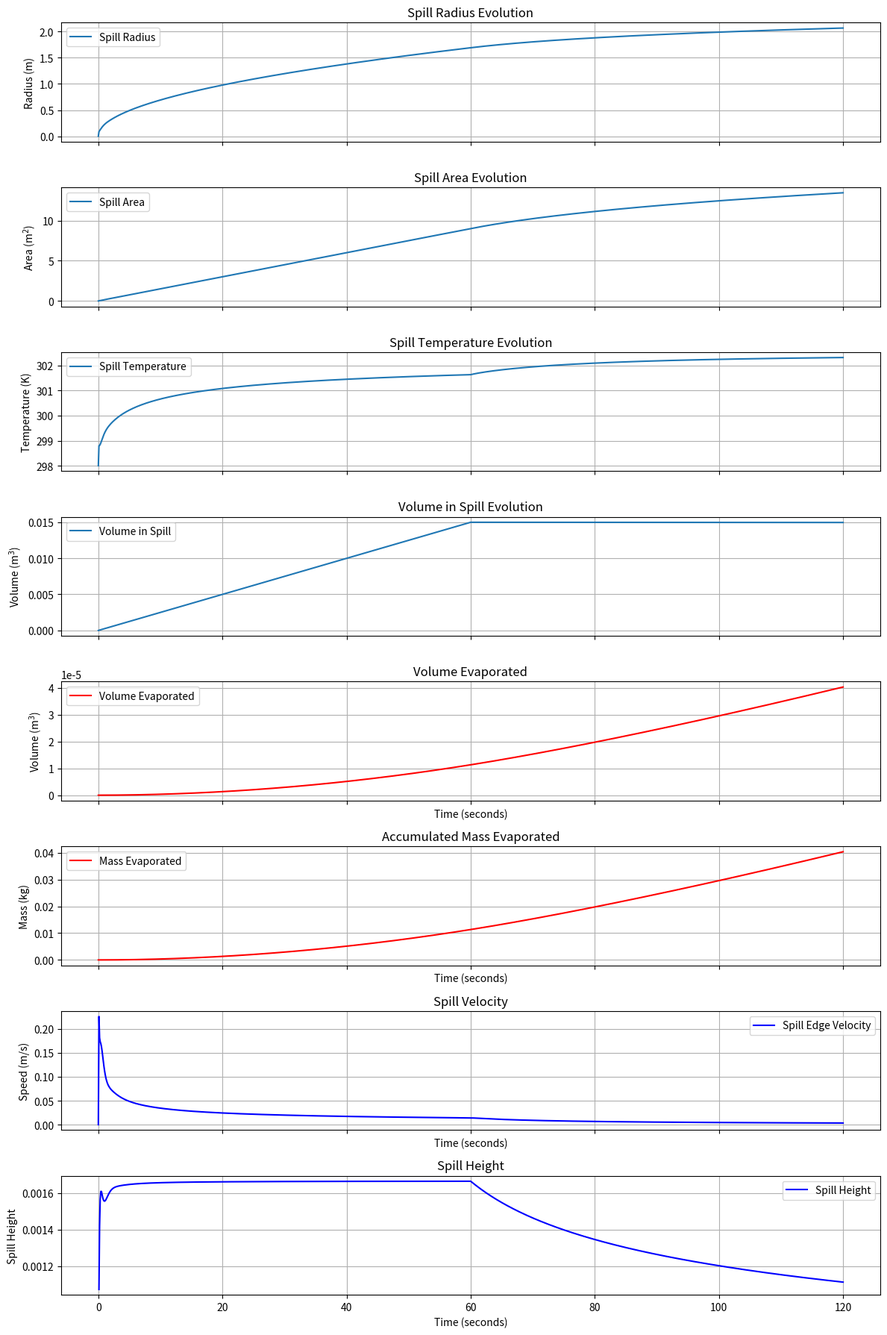

Python code for this plot:
# -*- coding: utf-8 -*-
"""GASP Model.ipynb

Automatically generated by Colab.

Original file is located at
    https://colab.research.google.com/drive/1Jxgk886Hr9cbesavidNpksLugg9aS34T

### Define Constants for the Problem
"""

import numpy as np
from scipy.integrate import solve_ivp
from scipy.special import lambertw
from scipy.optimize import root_scalar

#=============================================================================================================================================================================
# define if you want to model for smooth land with "smooth" or rough land with "rough", this takes into account depressions in the ground
land = "rough"

# define if you want to model for a spill outside with "out" or a spill inside with "in"
place = "in"

# define T_s, the temperature of the liquid when discharged at the source (K)
T_s = 298

# define T_b, the boiling point of the liquid (K)
T_b = 373.15

# define rho, which is the liquid density (kg/m^3)
rho = 1000

# define v, the liquid kinematic viscosity (m^2/s)
v = 1.004*(10**-6)

# define L, the latent heat of vaporisatopm for the liquid (J/kg)
# note if this is a strong function of temperature, define in rhs with T_now for T (in K)
L = 2.26*(10**6)

# define c, the specific heat of the liquid (J/kg K)
# note if this is a strong function of temperature, define in rhs with T_now for T (in K)
c = 4186

# define Diff, mass diffusivity of the spilled liquid in air (m^2/s)
# note if this is a strong function of temperature, define in rhs with T_now for T (in K)
Diff = 0.242*(10**-4)

# define the surface tension for the liquid (N/m)
surf_tens = 0.0728

# define M, molecular weight of the liquid (kg/kmol)
M = 18.015

# define A_ant, B_ant and C_ant, coefficients A, B and C in the Antoine equation of the form log₁₀(P/bar) = A − B/(T + C) for the spilled liquid
A_ant = 5.40221
B_ant = 1838.675
C_ant = -31.737

# define the contact angle between the liquid and the surface (°) (if known), if unknown put -1
theta = -1

# define if the liquid is likely to be near-wetting the surface "y", moderately wetting "m" or strongly non-wetting "n"?
wetting = "y"

# define T_a, the ambient air temperature (K)
T_a = 303

# define rho_a, which is the density of air (kg/m^3) - here taken for air at 25 C
rho_a = 1.18

# define v_a, the kinematic viscosity of air (m^2/s) - here taken for air at 25 C
v_a = 1.55*(10**-5)

# define c_pa, the heat capacity of air (J/kg K) - here taken for air at 25 C
c_pa = 1005

# define k_a, the thermal conductivity of air (W/m K) - here taken for air at 25 C
k_a = 0.0257

# define mu_a, the dynamic viscosity of air (Pa s) - here taken for air at 25 C
mu_a = 1.86*(10**-5)

# define D, the drainage rate (m^3/s) (via drains or porous ground), if wanted
D = 0

# define a, the mean depth of depressions in the ground (m), equivalent to δϕ in paper 3.2 by Simmons et al. (2004)
a = 0.00

# define K_g, the thermal conductivity of the ground (W/m K) - here taken for concrete at 25 C
K_g = 3.10

# define alpha_g, the thermal diffusivity of the ground (m^2/s) - here taken for concrete at 25 C
alpha_g = 0.9*(10**-6)

# define heat flux to the pool via radiation (J/m^2 s), which should be constant
Q_r = 0

# specify whether you want to define U_10, the wind speed 10 m above the surface (m/s), with "wind" or give indoor space and air flow parameters with "indoors"
U_10_spec = "wind"

# define U_10, the wind speed 10 m above the surface (m/s) - outdoors this will depend on location (perhaps simulate 2-10 m/s) and indoors will be small (0.1-0.5 m/s)
# if you chose not define U_10 previously this can be left blank
U_10_user = 0.5

# if indoors and you did not define U_10, define the ventilation flowrate (m^3/s), the building height (m) and the building width (m) (which is perpendicular to the direction of airflow)
# also specifiy k_vent, which is a ventilation correction factor that is 0.5 if poorly ventilated, 1 if normally ventilated, and 2 if well ventilated
# if you chose to define U_10 previously these can be left blank
vent_flow = 20
height = 5
width = 10
k_vent = 1.0
#=============================================================================================================================================================================



#===============================================================
# the constants below can likely be kept as the are
#===============================================================

# T_A is a parameter for the Y definition (Y = ln(T_A/(T_b - T))), which is nearly always 1
T_A = 1.0

# A very small value to prevent division by zero or log(0) issues
epsilon_min_val = 1.0*(10**-12)

# g is the acceleration due to gravity (m/s^2)
g = 9.807

# C is the turbulent friction coefficient, which has an optimum value in the region of 1.5*10^-3
C = 1.5*(10**-3)

# R is the universal gas constant (J/kmol K)
R_gas_const = 8314

# Lamda is a constant used in numerically solving the temperature profile, and is best set to around 1000
Lamda = 1000

# Euler's constant (often represented as gamma)
Euler_const = 0.5772156649015328606065120900824024310421

# other constants used in equations
sigma = 0.85
kappa = 0.4

"""### Set up the ODEs (define S within this)"""

# setting up the code to perform trials involved in each time step that will use updating global variables
from dataclasses import dataclass, field

@dataclass
class SpillHistory:
    times: list = field(default_factory=list)
    areas: list = field(default_factory=list)
    temps: list = field(default_factory=list)

    def append(self, t, A, T):
        self.times.append(float(t))
        self.areas.append(float(A))
        self.temps.append(float(T))

    def past_arrays(self, t, tol=1e-14):
        """
        Return accepted history strictly before current evaluation time t.
        """
        t_hist = np.asarray(self.times, dtype=float)
        A_hist = np.asarray(self.areas, dtype=float)
        T_hist = np.asarray(self.temps, dtype=float)

        mask = t_hist < (t - tol)
        return t_hist[mask], A_hist[mask], T_hist[mask]

def Q_c1_eqn(t_now, A_now, T_now, t_hist, A_hist, T_hist, Ta, K_ground, alpha_ground):
    t = np.asarray(t_hist, dtype=float)        # at each time
    t = np.append(t, t_now)
    A = np.asarray(A_hist, dtype=float)        # recording the spill area
    A = np.append(A, A_now)
    T = np.asarray(T_hist, dtype=float)        # and recording the spill temperature
    T = np.append(T, T_now)

    if t_now <= 0.0 or A_now <= 0.0:           # if time or area is <= 0 then return no flux
        return 0.0

    F = A * (T - Ta)                           # forms an array for the integral

    dt = np.diff(t)                            # creates an array one shorter than for time, is the difference between each step
    dFdt = np.diff(F) / dt                     # get an array of dF/dt for all times -  array is one shorter than before

    tau_mid = 0.5*(t[:-1] + t[1:])             # finds the time inbetween each time step
    kernel = 1.0/np.sqrt(t_now - tau_mid)
    integral = np.sum(dFdt*kernel*dt)          # through integration by parts and rearrangement of Q_c1, the integral can be represented as follows

    Q_c1 = -(K_ground/(A_now*np.sqrt(np.pi*alpha_ground)))*(F[0]/np.sqrt(t_now) + integral)    #full expression for Q_c1

    return Q_c1

def func_N(X):
    return np.real(lambertw(X))

def func_u_star_a(u_star_a, U_10):
    return u_star_a - ((kappa * U_10) / np.log((10 * g)/(0.015 * (u_star_a**2))))   # solving for u_star_a

def func_u_star_in(u_star, u_star_a, y, z_oa):
    return u_star - u_star_a*(y/(y + np.log((z_oa * u_star)/(0.13 * v_a))))         # solving for u_star when inside

def func_u_star_out(u_star, u_star_a, y, z_oa):
    return u_star - u_star_a*(y/(y + np.log((z_oa * g)/(0.015 * u_star**2))))       # solving for u_star when outside

if theta == -1:                                      # if the contact angle is not know, then estiamtions are made
  if wetting == "y":                                 # assumes a contact angle of around 40 degrees
    cos_var = 0.77
  elif wetting == "m":                               # assumes a contact angle of around 90 degrees
    cos_var = 0
  elif wetting == "n":                               # assumes a contact angle of around 140 degrees
    cos_var = -0.77
  else:
    raise ValueError("ERROR - define wetting as \"y\", \"m\" or \"n\"")
  H_0_1 = np.sqrt(2*surf_tens*(1 - cos_var)/(g*rho)) # equation for the minimum depth of spill
elif 0 <= theta <= 180:
  H_0_1 = np.sqrt(2*surf_tens*(1 - np.cos(np.deg2rad(theta)))/(g*rho))
else:
  raise ValueError("ERROR - define theta as a value between 0 and 180 degrees")

g_0 = 1
g_1 = 1 - Euler_const
g_2 = 1 + g_1**2 + ((np.pi**2)/6)
g_3 = g_1**3 + (3 + ((np.pi**2)/2))*(g_1) - (2*1.2020569)

min_T_for_antoine = -C_ant + epsilon_min_val         # minimum temperature for use in the Antoine equation before a negative denominator

def make_rhs(history):
    def rhs(t, y):
        R, U, V, Y, V_d, V_E = y

        T_now = T_b - T_A * np.exp(-Y)       # the temperature at this moment in time based on Y
        T_now = np.clip(T_now, min_T_for_antoine, T_b - epsilon_min_val)      # ensuring that current temperature will not cause the Antoine equation to fail

        #==============================================================================================================
        #==============================================================================================================
        # define S, which is the discharge rate of the spill (m^3/s), perhaps up to a certain time or as t changes
        # if S changes with t then use t_S_eqn in place of t

        t_S_eqn = t + epsilon_min_val

        if t < 60.0:
            S = 0.00025
        else:
            S = 0.00

        # define L, the latent heat of vaporisatopm for the liquid (J/kg), here if a strong function of temperature
        # define c, the specific heat of the liquid (J/kg K), here if a strong function of temperature
        # define any other global variables which are functions of temperature rather than constant here also
        #==============================================================================================================
        #==============================================================================================================

        R_safe = max(R, epsilon_min_val)     # safeguards so these values are not 0 which would cause a divide by 0 error
        V_safe = max(V, epsilon_min_val)
        a_safe = max(a, epsilon_min_val)

        A = np.pi * R_safe**2                # area of the spill
        H = V_safe / A                       # height of the spill

        if land == "smooth":                 # height based on if land has depressions or not
            H_e = H
            V_e = V_safe
        elif land == "rough":
            H_e = max((H - a), epsilon_min_val)
            V_e = max((V_safe - a * A), 0.0)
        else:
            raise ValueError("ERROR - define land as 'smooth' or 'rough'")

        t_hist, A_hist, T_hist = history.past_arrays(t) # accepted past history

        Q_c1 = Q_c1_eqn(           # Q_c1 term determined using past and trial states
            t_now=t,
            A_now=A,
            T_now=T_now,
            t_hist=t_hist,
            A_hist=A_hist,
            T_hist=T_hist,
            Ta=T_a,
            K_ground=K_g,
            alpha_ground=alpha_g
        )

        t_H = A / (4 * np.pi * alpha_g)
        Q_apos = -(2 / np.pi) * ((alpha_g * t_H) ** (-1/2)) * K_g * (T_now - T_a)  # another equation on the conduction effects
        Q_c = np.cbrt(Q_c1**3 + Q_apos**3)                                         # improving accuracy of the conduction effects by combining equations

        epsilon = max((8 * U**2) / (g * a_safe), epsilon_min_val)                  # constants foruse in correlations
        phi_1 = np.sqrt(1 + epsilon) - 1

        H_0_2 = ((6*v*S)/(np.pi*g))**(1/4)          # different equation for the minimum depth of spill

        H_0 = max(H_0_1, H_0_2)                     # takes greater of two equations for the minimum spill depth

        if land == "smooth":                        # defining the shape factors for the depth profile of the pool
            s = H_0 / H
            phi_2 = 1.0
        elif land == "rough":
            s = (phi_1 * a_safe) / (2 * H)
            phi_2 = 1 - (2 / epsilon) * phi_1
        else:
            raise ValueError("ERROR - define land as \"smooth\" or \"rough\"")

        F_L = 2.53 * ((3 * v * U) / (H_e**2))       # resistance to laminar flow
        F_T = (4.49 * C * U * abs(U)) / H_e         # resistance to turbulent flow
        F = np.sign(U) * max(abs(F_L), abs(F_T))    # larger of two resistances

        Sc = v_a / Diff # defining the Schmidt number

        if U_10_spec == "wind":
            U_10 = U_10_user
        elif U_10_spec == "indoors":
            U_10 = (vent_flow * k_vent) / (height * width)
        else:
            raise ValueError("ERROR - define U_10_SPEC as \"wind\" or \"indoors\"")

        # the following determines constants used to for the vaporisation flux
        if place == "out":
            sol_u_star_a = root_scalar(func_u_star_a, args=(U_10,), bracket=[-10, 50000], method='brentq')
            u_star_a = sol_u_star_a.root
            z_oa = (0.015 * (u_star_a**2))/g
        elif place == "in":
            u_star_a = kappa * U_10 / func_N(kappa * U_10 * 10 / (0.13 * v_a))
            z_oa = 0.13 * v_a / (u_star_a)

        else:
            raise ValueError("ERROR - define place as \"out\" or \"in\"")

        z = func_N((kappa**2 * (A**0.5))/z_oa)

        if place == "out":
            sol_u_star = root_scalar(func_u_star_out, args=(u_star_a, z, z_oa,), bracket=[-10, 50000], method='brentq')
            u_star = sol_u_star.root
            z_o = (0.015 * (u_star**2))/g
        elif place == "in":
            u_star = u_star_a
            z_o = (0.13 * v_a)/u_star
        else:
            raise ValueError("ERROR - define place as \"out\" or \"in\"")

        n = 1 / func_N(((A**0.5)/z_o)*((kappa**2)/sigma)*np.exp(-(1 + Euler_const)))

        gamma = 1 - s

        # this may use v_a, but either way this makes little difference to the result
        Re_o = (u_star * z_o) / v

        if place == "out":
            beta = (7.3 * (Re_o**0.25) * (Sc**0.5)) - (5 * sigma)
        elif place == "in":
            beta = ((3.85 * (Sc**(1/3)) - 1.3)**2) + (sigma / kappa) * np.log(0.13 * Sc)
        else:
            raise ValueError("ERROR - define place as \"out\" or \"in\"")

        lamda = (n**-1) + 2 + np.log(2 * (1 + n)**2) - Euler_const + (kappa / sigma) * (1 + n) * beta

        G = (
            0.5
            - (g_0 / np.pi) * np.arctan(lamda / np.pi)
            + g_1 / (lamda**2 + np.pi**2)
            + g_2 * lamda / ((lamda**2 + np.pi**2)**2)
            + g_3 * (lamda**2 - ((np.pi**2) / 3)) / ((lamda**2 + np.pi**2)**3)
        )

        p_V = (10**(A_ant - (B_ant / (T_now + C_ant)))) * (10**5)
        x_val = p_V / 101325
        x = np.clip(x_val, epsilon_min_val, 1.0 - epsilon_min_val)

        W = (M * p_V / (R_gas_const * T_now)) * (u_star / rho) * (kappa / sigma) * (1 + n) * G * (x**-1) * np.log((1 - x)**-1)

        Pr_a = mu_a * c_pa / k_a # defining the Prandtl number for air

        # the following determines constants used for heat convected from air
        if place == "out":
            beta_dash = (7.3 * (Re_o**0.25) * (Pr_a**0.5)) - (5 * sigma)
        elif place == "in":
            beta_dash = ((3.85 * (Pr_a**(1/3)) - 1.3)**2) + (sigma / kappa) * np.log(0.13 * Pr_a)
        else:
            raise ValueError("ERROR - define place as \"out\" or \"in\"")

        lamda_dash = (n**-1) + 2 + np.log(2 * (1 + n)**2) - Euler_const + (kappa / sigma) * (1 + n) * beta_dash

        G_dash = (
            0.5
            - (g_0 / np.pi) * np.arctan(lamda_dash / np.pi)
            + g_1 / (lamda_dash**2 + np.pi**2)
            + g_2 * lamda_dash / ((lamda_dash**2 + np.pi**2)**2)
            + g_3 * (lamda_dash**2 - ((np.pi**2) / 3)) / ((lamda_dash**2 + np.pi**2)**3)
        )

        Q_a = (rho_a * c_pa * u_star) * (T_a - T_now) * (kappa / sigma) * (1 + n) * G_dash * (x**-1) * np.log((1 - x)**-1)

        Q = Q_c + Q_a + Q_r # total heat flux

        dR = U * phi_2
        dU = (gamma * (4 * g * H_e) / R_safe) - F
        dV = S - (W * A) - D
        # equation for dY altered to include rho compared to origonal GASP writing as seems to be a mistake
        dY = (Lamda * np.exp(Y) * (Lamda**2 + np.exp(2 * Y))**(-1/2)) * (1 / T_A) * ((A / (rho * c * V_safe)) * (Q - rho * W * L) + (S / V_safe) * (T_s - T_now))
        dV_d = S
        dV_E = W * A

        return [dR, dU, dV, dY, dV_d, dV_E]

    return rhs

"""### Solve ODEs (Define Initial Conditions)"""

import matplotlib.pyplot as plt

#=========================================================================================================
# define the initial spill radius (m), which is 0 if there is no initial spill
initial_R_user = 0.00

# define the initial spill volume (m^3), which is 0 if there is no initial spill
initial_V_user = 0.00

# define initial spill temperature (K), if spill has no initial volume then set to T_s
initial_temp = T_s

# define how long you want the simulation to run for (s)
t_end = 120.0

# define time step size when solving (s), which will depend parlty on t_end and also the detail required
# a setting of 0.1 s seemed reasonable
dt_solve_ivp = 0.1
#=========================================================================================================



# ensures initial temperature is not above boiling point
if (T_b - initial_temp) <= 0:
    raise ValueError("Error - initial temperature must be less than T_b (boiling point)")

# Y = ln(T_A/(T_b - T)), so
initial_Y = np.log(T_A / (T_b - initial_temp))

t_start = 0.0

initial_R_safe = max(initial_R_user, epsilon_min_val)  # ensuring divide by 0 errors do not occur
initial_V_safe = max(initial_V_user, epsilon_min_val)

initial_state = [
    initial_R_safe,    # R (radius)
    0.0,               # U (spreading velocity, starting at 0)
    initial_V_safe,    # V (spill volume)
    initial_Y,         # Y (temperature-related variable)
    0.0,               # V_d (volume discharged, starting at 0)
    0.0                # V_E (volume evaporated, starting at 0)
]

history = SpillHistory()

current_y = np.array(initial_state, dtype=float)     # sets the initial parameters as the current variables
current_t = t_start                                  # sets the initial start time

# determine initial variables and store them
A0 = np.pi * max(initial_state[0], epsilon_min_val)**2
T0 = T_b - T_A * np.exp(-initial_state[3])
history.append(current_t, A0, T0)

# create data lists for plots
times = [current_t]
y_values = [current_y.copy()]
radii = [initial_state[0]]
velocities = [initial_state[1]]
areas = [A0]
temps = [T0]
volume_discharged = [initial_state[4]]
volume_in_spill = [initial_state[2]]
volume_evaporated = [initial_state[5]]

rhs = make_rhs(history)

while current_t < t_end: # for the time specified
    t_span_end = min(current_t + dt_solve_ivp, t_end) # the next time step is either another step along or the end, whichever is first

    # solve the set of ODEs using the BFD method
    sol = solve_ivp(
        rhs,
        [current_t, t_span_end],
        current_y,
        method='BDF',
        t_eval=[t_span_end],
        rtol=1e-6,
        atol=1e-8
    )

    if sol.status < 0 or len(sol.t) == 0:
        print(f"Integration failed at t = {current_t}")
        break

    # update variables
    new_t = sol.t[-1]
    new_y = sol.y[:, -1]

    R_new, U_new, V_new, Y_new, V_d_new, V_E_new = new_y
    A_new = np.pi * max(R_new, epsilon_min_val)**2
    T_new = T_b - T_A * np.exp(-Y_new)
    T_new = np.clip(T_new, min_T_for_antoine, T_b - epsilon_min_val)

    if V_new <= 0:
      print("Simulation stopped as spill has completely evaporated")
      break

    # append only accepted endpoint to permanent history
    history.append(new_t, A_new, T_new)

    # storing values for plotting/post-processing
    times.append(new_t)
    y_values.append(new_y.copy())
    radii.append(R_new)
    velocities.append(U_new)
    areas.append(A_new)
    temps.append(T_new)
    volume_discharged.append(V_d_new)
    volume_in_spill.append(V_new)
    volume_evaporated.append(V_E_new)

    # update times and variables
    current_t = new_t
    current_y = new_y

    if current_t >= t_end: # if ever time exceeds what it is supposed to go up to loop ends
        break

mass_evap = np.array(volume_evaporated)*rho # determining the mass of liquid evaorated
spill_height = np.array(volume_in_spill)/np.array(areas)
print("Simulation completed.")

"""### Visualization of Results"""

fig, axes = plt.subplots(8, 1, figsize=(12, 18), sharex=True)

# Plot 1: Spill Raduius over Time
axes[0].plot(times, radii, label='Spill Radius')
axes[0].set_ylabel('Radius (m)')
axes[0].set_title('Spill Radius Evolution')
axes[0].grid(True)
axes[0].legend()

# Plot 2: Spill Area over Time
axes[1].plot(times, areas, label='Spill Area')
axes[1].set_ylabel('Area (m$^2$)')
axes[1].set_title('Spill Area Evolution')
axes[1].grid(True)
axes[1].legend()

# Plot 3: Spill Temperature over Time
axes[2].plot(times, temps, label='Spill Temperature')
axes[2].set_ylabel('Temperature (K)')
axes[2].set_title('Spill Temperature Evolution')
axes[2].grid(True)
axes[2].legend()

# Plot 4: Volume in Spill over Time
axes[3].plot(times, volume_in_spill, label='Volume in Spill')
axes[3].set_ylabel('Volume (m$^3$)')
axes[3].set_title('Volume in Spill Evolution')
axes[3].grid(True)
axes[3].legend()

# Plot 5: Volume Evaporated over Time
axes[4].plot(times, volume_evaporated, label='Volume Evaporated', color='red')
axes[4].set_xlabel('Time (seconds)')
axes[4].set_ylabel('Volume (m$^3$)')
axes[4].set_title('Volume Evaporated')
axes[4].grid(True)
axes[4].legend()

#Plot 6: Mass Evaporated over Time
axes[5].plot(times, mass_evap, label='Mass Evaporated', color='red')
axes[5].set_xlabel('Time (seconds)')
axes[5].set_ylabel('Mass (kg)')
axes[5].set_title('Accumulated Mass Evaporated')
axes[5].grid(True)
axes[5].legend()

#Plot 7: Velocity at Pool Edge over Time
axes[6].plot(times, velocities, label='Spill Edge Velocity', color='blue')
axes[6].set_xlabel('Time (seconds)')
axes[6].set_ylabel('Speed (m/s)')
axes[6].set_title('Spill Velocity')
axes[6].grid(True)
axes[6].legend()

#Plot 8: Avargae Spill Height over Time
axes[7].plot(times[1:], spill_height[1:], label='Spill Height', color='blue')
axes[7].set_xlabel('Time (seconds)')
axes[7].set_ylabel('Spill Height')
axes[7].set_title('Spill Height')
axes[7].grid(True)
axes[7].legend()

plt.tight_layout()
plt.show()

# If wanted, could get a rough concentration distribution of the evaporated liquid above the spill
# Look for a given time increment, which of a certain radius was exceeded
# Then within each time increment, attribute the radii which were exceeded
# Determine the volume (and therefore mass), evaporated in each time step and this can be divided over covered radii
# Once all time increments have been completed and summed, this will give a a concentration distribution above a series of annuli
# Then depending on the height above pool (roof) can get an intial conc profile (no radial dispersion though)
